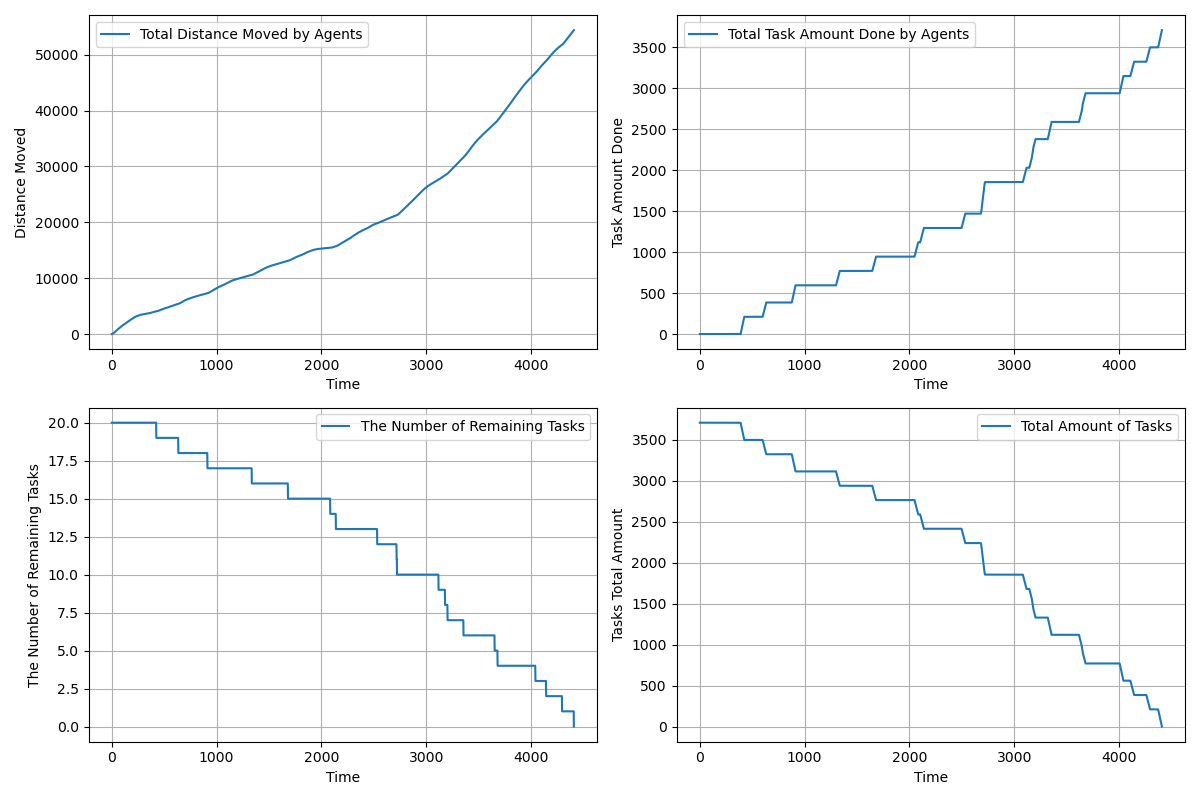

Data behind this chart, as committed beside it:
time, agents_total_distance_moved, agents_total_task_amount_done, completed_tasks, remaining_tasks, tasks_total_amount_left
1.0, 0.95, 0.0, 0, 20, 3710
2.0, 2.85, 0.0, 0, 20, 3710
3.0, 5.7, 0.0, 0, 20, 3710
4.0, 9.5, 0.0, 0, 20, 3710
5.0, 14.25, 0.0, 0, 20, 3710
6.0, 19.95, 0.0, 0, 20, 3710
7.0, 26.6, 0.0, 0, 20, 3710
8.0, 34.2, 0.0, 0, 20, 3710
9.0, 42.75, 0.0, 0, 20, 3710
10.0, 52.25, 0.0, 0, 20, 3710
11.0, 62.7, 0.0, 0, 20, 3710
12.0, 74.1, 0.0, 0, 20, 3710
13.0, 86.45, 0.0, 0, 20, 3710
14.0, 99.05, 0.0, 0, 20, 3710
15.0, 112.5, 0.0, 0, 20, 3710
16.0, 126.9, 0.0, 0, 20, 3710
17.0, 142.3, 0.0, 0, 20, 3710
18.0, 157.6, 0.0, 0, 20, 3710
19.0, 173.7, 0.0, 0, 20, 3710
20.0, 190.7, 0.0, 0, 20, 3710
21.0, 207.7, 0.0, 0, 20, 3710
22.0, 224.7, 0.0, 0, 20, 3710
23.0, 241.7, 0.0, 0, 20, 3710
24.0, 258.7, 0.0, 0, 20, 3710
25.0, 275.7, 0.0, 0, 20, 3710
26.0, 292.7, 0.0, 0, 20, 3710
27.0, 309.7, 0.0, 0, 20, 3710
28.0, 326.7, 0.0, 0, 20, 3710
29.0, 343.7, 0.0, 0, 20, 3710
30.0, 360.7, 0.0, 0, 20, 3710
31.0, 377.7, 0.0, 0, 20, 3710
32.0, 394.7, 0.0, 0, 20, 3710
33.0, 411.7, 0.0, 0, 20, 3710
34.0, 428.7, 0.0, 0, 20, 3710
35.0, 445.7, 0.0, 0, 20, 3710
36.0, 462.7, 0.0, 0, 20, 3710
37.0, 479.7, 0.0, 0, 20, 3710
38.0, 496.7, 0.0, 0, 20, 3710
39.0, 513.7, 0.0, 0, 20, 3710
40.0, 530.7, 0.0, 0, 20, 3710
41.0, 547.7, 0.0, 0, 20, 3710
42.0, 564.7, 0.0, 0, 20, 3710
43.0, 581.7, 0.0, 0, 20, 3710
44.0, 598.7, 0.0, 0, 20, 3710
45.0, 615.7, 0.0, 0, 20, 3710
46.0, 631.7, 0.0, 0, 20, 3710
47.0, 647.7, 0.0, 0, 20, 3710
48.0, 663.7, 0.0, 0, 20, 3710
49.0, 679.7, 0.0, 0, 20, 3710
50.0, 695.7, 0.0, 0, 20, 3710
51.0, 711.7, 0.0, 0, 20, 3710
52.0, 727.7, 0.0, 0, 20, 3710
53.0, 743.7, 0.0, 0, 20, 3710
54.0, 759.7, 0.0, 0, 20, 3710
55.0, 775.7, 0.0, 0, 20, 3710
56.0, 791.7, 0.0, 0, 20, 3710
57.0, 807.7, 0.0, 0, 20, 3710
58.0, 823.7, 0.0, 0, 20, 3710
59.0, 839.7, 0.0, 0, 20, 3710
60.0, 855.7, 0.0, 0, 20, 3710
... 4,348 more rows
